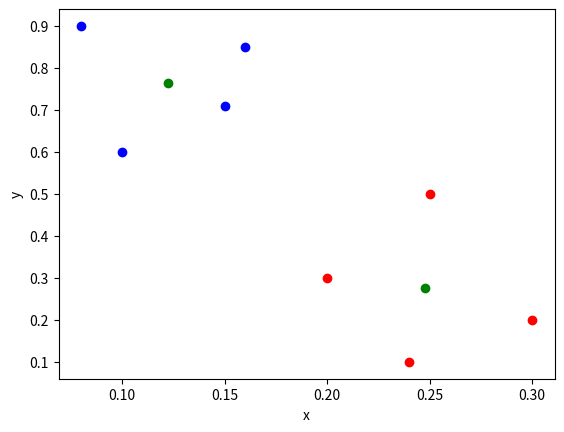

The matplotlib source for this figure:

import numpy as np
import matplotlib.pyplot as plt
import math


def dist(p1 , p2):
	d = math.sqrt( (p1[0] - p2[0])**2 + (p1[1] - p2[1])**2 )
	return d


def calc_cent(cl):
	x = 0
	y = 0
	for i in range(len(cl)):
		x = x + cl[i][0]
		y = y + cl[i][1]
	x = x / len(cl)
	y = y / len(cl)
	p = [x,y]
	return p



points= [ 
		[0.1,0.6] , [0.15,0.71] , [0.08,0.9] , [0.16,0.85] , [0.2,0.3] , [0.25,0.5] , [0.24,0.1] , [0.3,0.2]
	]
k = 2

cl1 = [points[0]]
cl2 = [points[7]]

cent1 = points[0]
cent2 = points[7]



for i in range(1,7):
	d1 = dist(cent1 , points[i])
	d2 = dist(cent2 , points[i])
	if d1>d2 :
		cl2.append(points[i])
		cent2 = calc_cent(cl2)
	else:
		cl1.append(points[i])
		cent1 = calc_cent(cl1)


x1 = []
y1 = []
for i in range(len(cl1)):
	x1.append(cl1[i][0]) 
	y1.append(cl1[i][1])

x2 = []
y2 = []

for i in range(len(cl2)):
	x2.append(cl2[i][0])
	y2.append(cl2[i][1])

p = points[5]

b = False

for i in range(len(cl1)-1):
	if p == cl1[i] :
		b = True
		break
		
if b == True :
	print("Point 6 is in Cluster : 1")
else : 
	print("Point 6 is in Cluster : 2")

print("Population of Cluster 2 is : " , len(cl2) )

print("Value of centroid 1 : m1 : " , cent1)
print("Value of centroid 2 : m2 : " , cent2)

print("\n")
print("Cluster 1 : " , cl1)

print("\n")
print("Cluster 2 : " , cl2)

 	

plt.scatter(x1,y1 , c='blue')
plt.scatter(x2,y2 , c='red')
plt.scatter(cent1[0] , cent1[1] , c='green')
plt.scatter(cent2[0] , cent2[1] , c='green')
plt.xlabel('x')
plt.ylabel('y')
plt.show()


		
